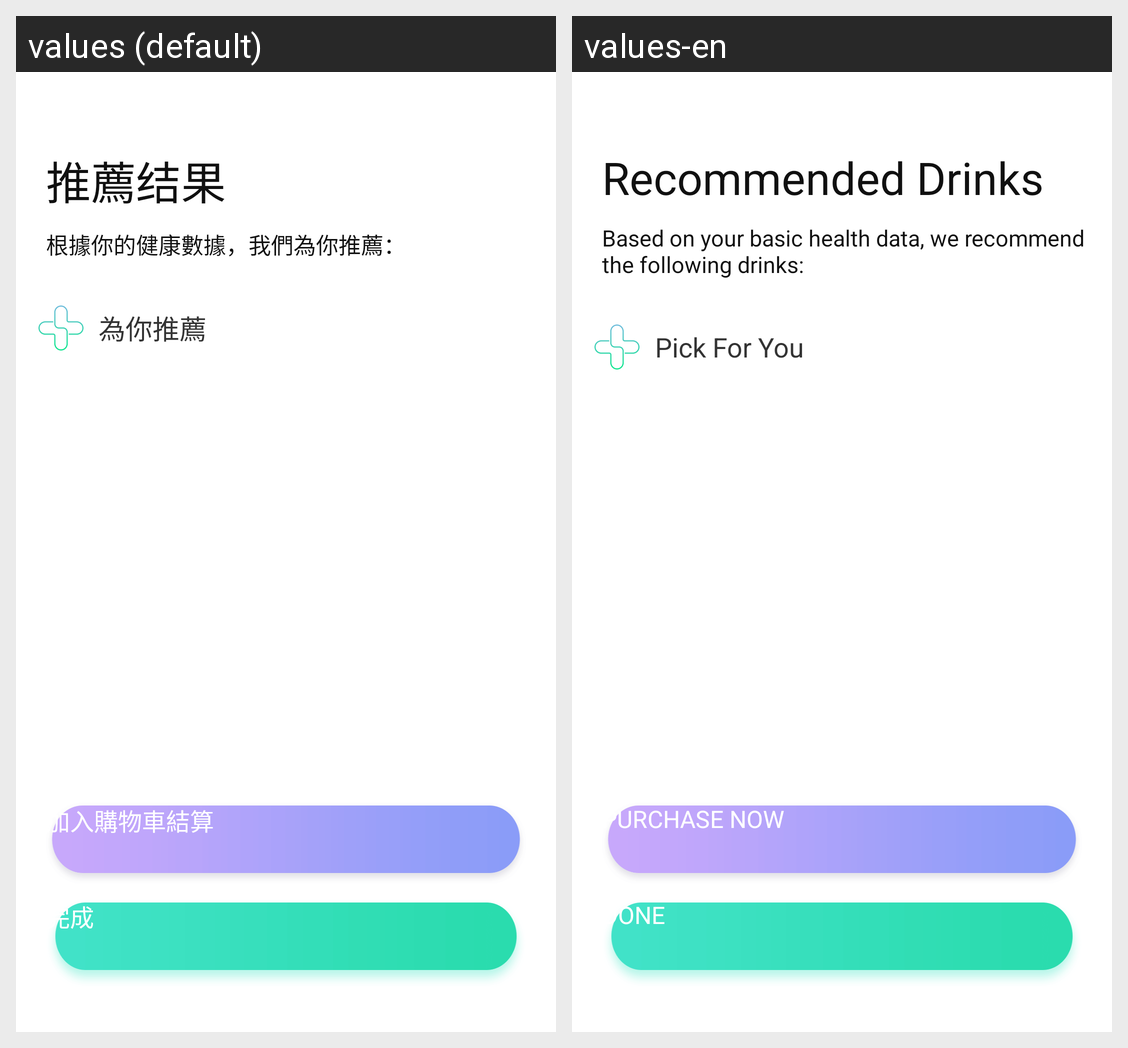

Strings drawn on this Android screen and how each of the app's shown locales translates them:
Android screen res/layout/activity_recommend1.xml rendered under 2 locales, left to right: values (default), values-en. Device: Nexus 5 (rendered at 1080×1920; each locale shown at half size, 540×960, under a caption strip naming it); theme AppTheme.
Strings drawn on this screen, with the default value and each locale's value (text and hints the layout hard-codes, and strings that could not be matched under every locale, appear in the picture but are not listed):

tea_kouwei_tjti
  values: 推薦结果
  values-en: Recommended Drinks

tea_kouwei_tjti1
  values: 根據你的健康數據，我們為你推薦：
  values-en: Based on your basic health data, we recommend the following drinks:

question_tj
  values: 為你推薦
  values-en: Pick For You

tea_kouwei_buy
  values: 加入購物車結算
  values-en: PURCHASE NOW

dialog_add_qx5
  values: 完成
  values-en: DONE
